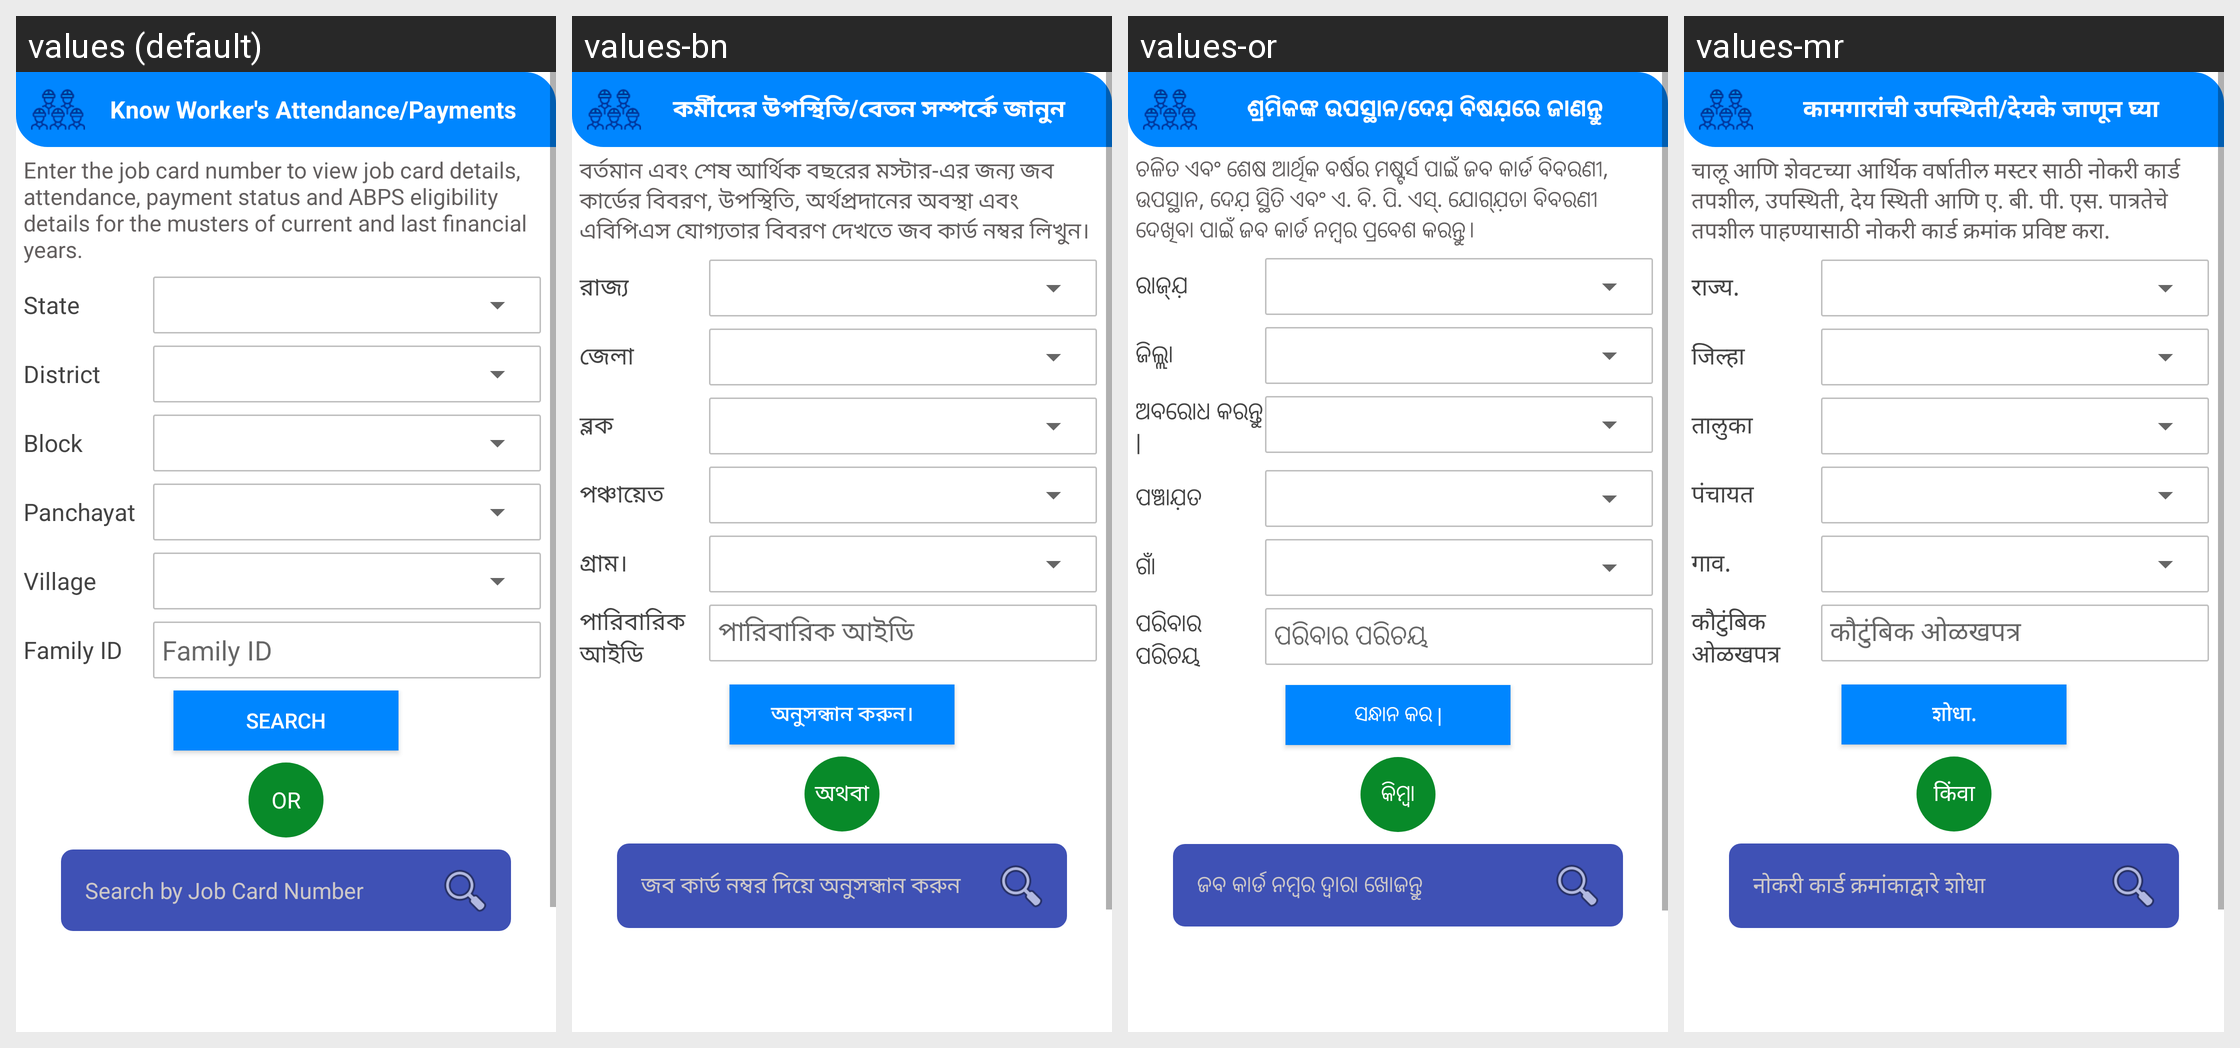

Strings drawn on this Android screen and how each of the app's shown locales translates them:
Android screen res/layout/fragment_search.xml rendered under 4 locales, left to right: values (default), values-bn, values-or, values-mr. Device: Nexus 5 (rendered at 1080×1920; each locale shown at half size, 540×960, under a caption strip naming it); theme AppTheme3.
Other locales in the repository, not shown: values-gu, values-hi, values-kn, values-ml, values-pa, values-ta, values-te, values-ur.
Strings drawn on this screen, with the default value and each locale's value (text and hints the layout hard-codes, and strings that could not be matched under every locale, appear in the picture but are not listed):

know_worker_att_pay
  values: Know Worker's Attendance/Payments
  values-bn: কর্মীদের উপস্থিতি/বেতন সম্পর্কে জানুন
  values-or: ଶ୍ରମିକଙ୍କ ଉପସ୍ଥାନ/ଦେଯ଼ ବିଷଯ଼ରେ ଜାଣନ୍ତୁ
  values-mr: कामगारांची उपस्थिती/देयके जाणून घ्या

searchJobCardInfo
  values: Enter the job card number to view job card details, attendance, payment status and ABPS eligibility details for the musters of current and last financial years.
  values-bn: বর্তমান এবং শেষ আর্থিক বছরের মস্টার-এর জন্য জব কার্ডের বিবরণ, উপস্থিতি, অর্থপ্রদানের অবস্থা এবং এবিপিএস যোগ্যতার বিবরণ দেখতে জব কার্ড নম্বর লিখুন।
  values-or: ଚଳିତ ଏବଂ ଶେଷ ଆର୍ଥିକ ବର୍ଷର ମଷ୍ଟର୍ସ ପାଇଁ ଜବ କାର୍ଡ ବିବରଣୀ, ଉପସ୍ଥାନ, ଦେଯ଼ ସ୍ଥିତି ଏବଂ ଏ. ବି. ପି. ଏସ୍. ଯୋଗ୍ଯ଼ତା ବିବରଣୀ ଦେଖିବା ପାଇଁ ଜବ କାର୍ଡ ନମ୍ବର ପ୍ରବେଶ କରନ୍ତୁ।
  values-mr: चालू आणि शेवटच्या आर्थिक वर्षातील मस्टर साठी नोकरी कार्ड तपशील, उपस्थिती, देय स्थिती आणि ए. बी. पी. एस. पात्रतेचे तपशील पाहण्यासाठी नोकरी कार्ड क्रमांक प्रविष्ट करा.

state
  values: State
  values-bn: রাজ্য
  values-or: ରାଜ୍ଯ଼
  values-mr: राज्य.

district
  values: District
  values-bn: জেলা
  values-or: ଜିଲ୍ଲା
  values-mr: जिल्हा

block
  values: Block
  values-bn: ব্লক
  values-or: ଅବରୋଧ କରନ୍ତୁ |
  values-mr: तालुका

panchayat
  values: Panchayat
  values-bn: পঞ্চায়েত
  values-or: ପଞ୍ଚାଯ଼ତ
  values-mr: पंचायत

village
  values: Village
  values-bn: গ্রাম।
  values-or: ଗାଁ
  values-mr: गाव.

family_id
  values: Family ID
  values-bn: পারিবারিক আইডি
  values-or: ପରିବାର ପରିଚୟ
  values-mr: कौटुंबिक ओळखपत्र

search
  values: Search
  values-bn: অনুসন্ধান করুন।
  values-or: ସନ୍ଧାନ କର |
  values-mr: शोधा.

or
  values: OR
  values-bn: অথবা
  values-or: କିମ୍ବା
  values-mr: किंवा

search_by_job_card
  values: Search by Job Card Number
  values-bn: জব কার্ড নম্বর দিয়ে অনুসন্ধান করুন
  values-or: ଜବ କାର୍ଡ ନମ୍ବର ଦ୍ୱାରା ଖୋଜନ୍ତୁ
  values-mr: नोकरी कार्ड क्रमांकाद्वारे शोधा
